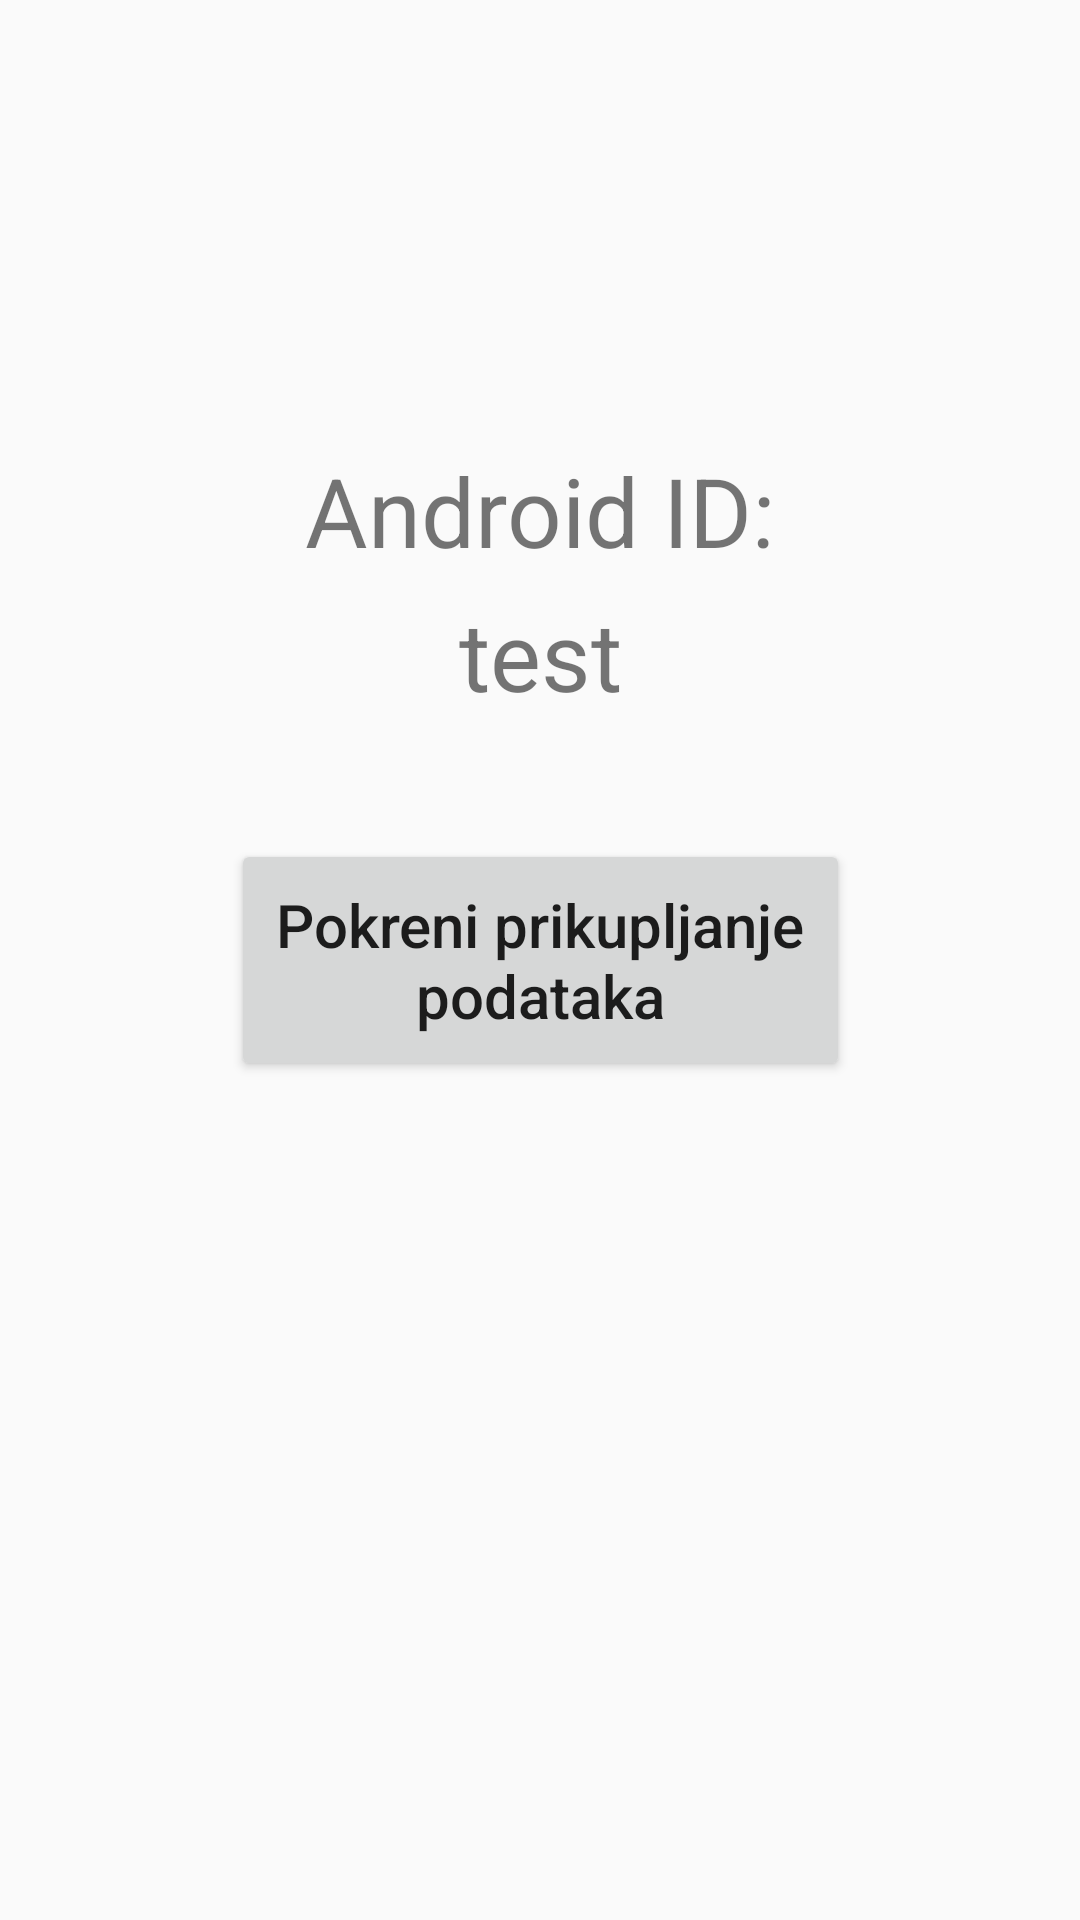

Write the Android layout XML for this screen, with the resource values it uses.
<!-- AndroidManifest.xml: activity theme Theme.IoTAndroidApp -->
<!-- res/layout/activity_main.xml -->
<?xml version="1.0" encoding="utf-8"?>
<androidx.constraintlayout.widget.ConstraintLayout xmlns:android="http://schemas.android.com/apk/res/android"
    xmlns:app="http://schemas.android.com/apk/res-auto"
    xmlns:tools="http://schemas.android.com/tools"
    android:layout_width="match_parent"
    android:layout_height="match_parent">

    <TextView
        android:layout_width="wrap_content"
        android:layout_height="wrap_content"
        android:layout_marginBottom="5dp"
        android:text="@string/android_id"
        android:textSize="32sp"
        app:layout_constraintBottom_toTopOf="@+id/androidId"
        app:layout_constraintEnd_toEndOf="parent"
        app:layout_constraintStart_toStartOf="parent" />

    <TextView
        android:id="@+id/androidId"
        android:layout_width="wrap_content"
        android:layout_height="wrap_content"
        android:layout_marginBottom="40dp"
        android:text="@string/test"
        android:textSize="32sp"
        app:layout_constraintBottom_toTopOf="@+id/button"
        app:layout_constraintEnd_toEndOf="parent"
        app:layout_constraintStart_toStartOf="parent"
        tools:text="xxxxxxxx" />

    <Button
        android:id="@+id/button"
        android:layout_width="wrap_content"
        android:layout_height="wrap_content"
        android:padding="15dp"
        android:text="@string/start_data_collecting"
        android:textAllCaps="false"
        android:textSize="20sp"
        app:layout_constraintBottom_toBottomOf="parent"
        app:layout_constraintEnd_toEndOf="parent"
        app:layout_constraintStart_toStartOf="parent"
        app:layout_constraintTop_toTopOf="parent" />

</androidx.constraintlayout.widget.ConstraintLayout>
<!-- resources referenced by this layout -->
<resources>
  <string name="android_id">Android ID:</string>
  <string name="start_data_collecting">Pokreni prikupljanje\npodataka</string>
  <string name="test">test</string>
  <style name="Theme.IoTAndroidApp" parent="android:Theme.Material.Light.NoActionBar" />
</resources>
